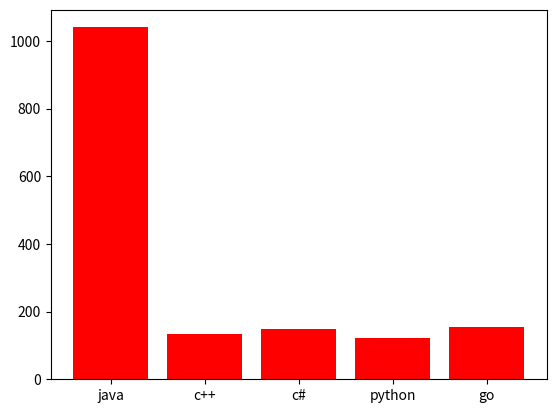

Here is the Python script that generated this plot:
import numpy as np
import matplotlib.pyplot as plt

candidates = ["java", "c++","c#", "python", "go"]
votes = [1040,133,150,123,155]
plt.bar(candidates,votes, color ="red")
plt.show()
